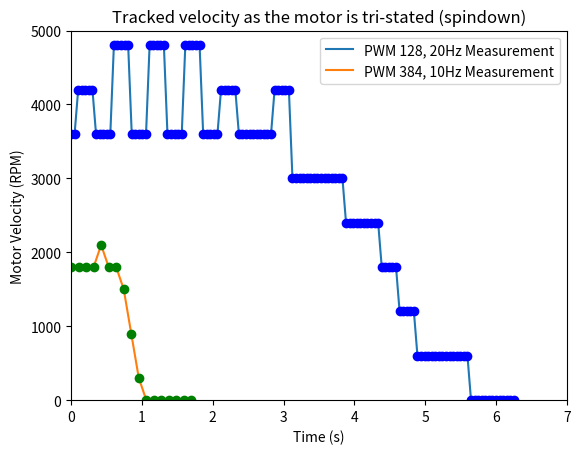
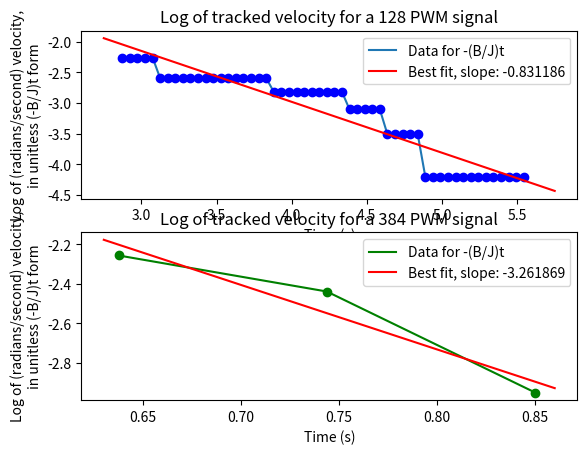

Source code (Python) for these figures, in order:
import numpy as np
from time import sleep
from collections import deque
 
import matplotlib.pyplot as plt 
import matplotlib.animation as animation 



def main():
    # 128 PWM tri-stating signal
    # 20 Hz reporting, 125 data points
    data_PWM128_20Hz   = [3600, 3600, 4200, 4200, 4200, 4200, 4200, 3600, 3600, 3600, 3600, 3600, 4800, 4800, 4800, 4800, 4800, 3600, 3600, 3600, 3600, 3600, 4800, 4800, 4800, 4800, 4800, 3600, 3600, 3600, 3600, 3600, 4800, 4800, 4800, 4800, 4800, 3600, 3600, 3600, 3600, 3600, 4200, 4200, 4200, 4200, 4200, 3600, 3600, 3600, 3600, 3600, 3600, 3600, 3600, 3600, 3600, 4200, 4200, 4200, 4200, 4200, 3000, 3000, 3000, 3000, 3000, 3000, 3000, 3000, 3000, 3000, 3000, 3000, 3000, 3000, 3000, 2400, 2400, 2400, 2400, 2400, 2400, 2400, 2400, 2400, 2400, 1800, 1800, 1800, 1800, 1800, 1200, 1200, 1200, 1200, 1200, 600, 600, 600, 600, 600, 600, 600, 600, 600, 600, 600, 600, 600, 600, 600, 0.001, 0.001, 0.001, 0.001, 0.001, 0.001, 0.001, 0.001, 0.001, 0.001, 0.001, 0.001, 0.001]
    data_PWM128_20Hz_X = np.linspace(0, len(data_PWM128_20Hz) * 0.05, len(data_PWM128_20Hz))

    # 384 PWM tri-stating signal
    # 10 Hz reporting, 17 data points
    data_PWM384_10Hz   = [1800, 1800, 1800, 1800, 2100, 1800, 1800, 1500, 900, 300, 0.001, 0.001, 0.001, 0.001, 0.001, 0.001, 0.001]
    data_PWM384_10Hz_X = np.linspace(0, len(data_PWM384_10Hz) * 0.1, len(data_PWM384_10Hz))

    fig = plt.figure(0)
    ax = plt.axes(xlim=(0, 7), ylim=(0, 5000))
    plt.plot(data_PWM128_20Hz_X, data_PWM128_20Hz, label='PWM 128, 20Hz Measurement')
    plt.plot(data_PWM128_20Hz_X, data_PWM128_20Hz, 'bo')
    # highlight_point(data_PWM128_20Hz_X, 57, 4800, 'b--')
    # highlight_point(data_PWM128_20Hz_X, 111, 4800, 'b--')

    plt.plot(data_PWM384_10Hz_X, data_PWM384_10Hz, label='PWM 384, 10Hz Measurement')
    plt.plot(data_PWM384_10Hz_X, data_PWM384_10Hz, 'go')
    # highlight_point(data_PWM384_10Hz_X, 6, 1800, 'g--')
    # highlight_point(data_PWM384_10Hz_X, 9, 1800, 'g--')
    plt.title('Tracked velocity as the motor is tri-stated (spindown)')
    plt.xlabel('Time (s)')
    plt.ylabel('Motor Velocity (RPM)')
    plt.legend()
    plt.show()

    fig = plt.figure(1)
    log_data_PWM128_20Hz = convert_to_log_time_units(data_PWM128_20Hz, 57, 111, 4200)
    log_data_PWM384_10Hz = convert_to_log_time_units(data_PWM384_10Hz, 6, 9, 1800)

    plt.subplot(2, 1, 1)
    plt.plot(data_PWM128_20Hz_X[57:111], log_data_PWM128_20Hz, label='Data for -(B/J)t')
    plt.plot(data_PWM128_20Hz_X[57:111], log_data_PWM128_20Hz, 'bo')
    plot_best_fit_line(data_PWM128_20Hz_X[57:111], log_data_PWM128_20Hz, 2.75, 5.75)

    plt.title('Log of tracked velocity for a 128 PWM signal')
    plt.xlabel('Time (s)')
    plt.ylabel('Log of (radians/second) velocity,\nin unitless (-B/J)t form')
    plt.legend()

    plt.subplot(2, 1, 2)
    plt.plot(data_PWM384_10Hz_X[6:9], log_data_PWM384_10Hz, 'g', label='Data for -(B/J)t')
    plt.plot(data_PWM384_10Hz_X[6:9], log_data_PWM384_10Hz, 'go')
    plot_best_fit_line(data_PWM384_10Hz_X[6:9], log_data_PWM384_10Hz, 0.63, 0.86)
    plt.title('Log of tracked velocity for a 384 PWM signal')
    plt.xlabel('Time (s)')
    plt.ylabel('Log of (radians/second) velocity,\nin unitless (-B/J)t form')
    plt.legend()
    plt.show()

def highlight_point(data, x1, height, modifier='r-'):
    plt.plot([data[x1], data[x1]], [0, height], modifier)

def convert_to_log_time_units(data, lower_idx, upper_idx, init_v):
    '''
    1. Convert RPM to rad/second
    2. Takes the log of that data, bounded by the given indices
    '''
    data_rad_per_s = [pt * 2 * np.pi / 60. for pt in data]
    return [np.log(pt / float(init_v)) for pt in data_rad_per_s[lower_idx:upper_idx]]

def plot_best_fit_line(xData, yData, x1, x2):
    m, b = np.polyfit(xData, yData, 1)
    label = 'Best fit, slope: %f' % m
    plt.plot([x1, x2], [m * x1 + b, m*x2 + b], 'r', label=label)


if __name__ == '__main__':
  main()
